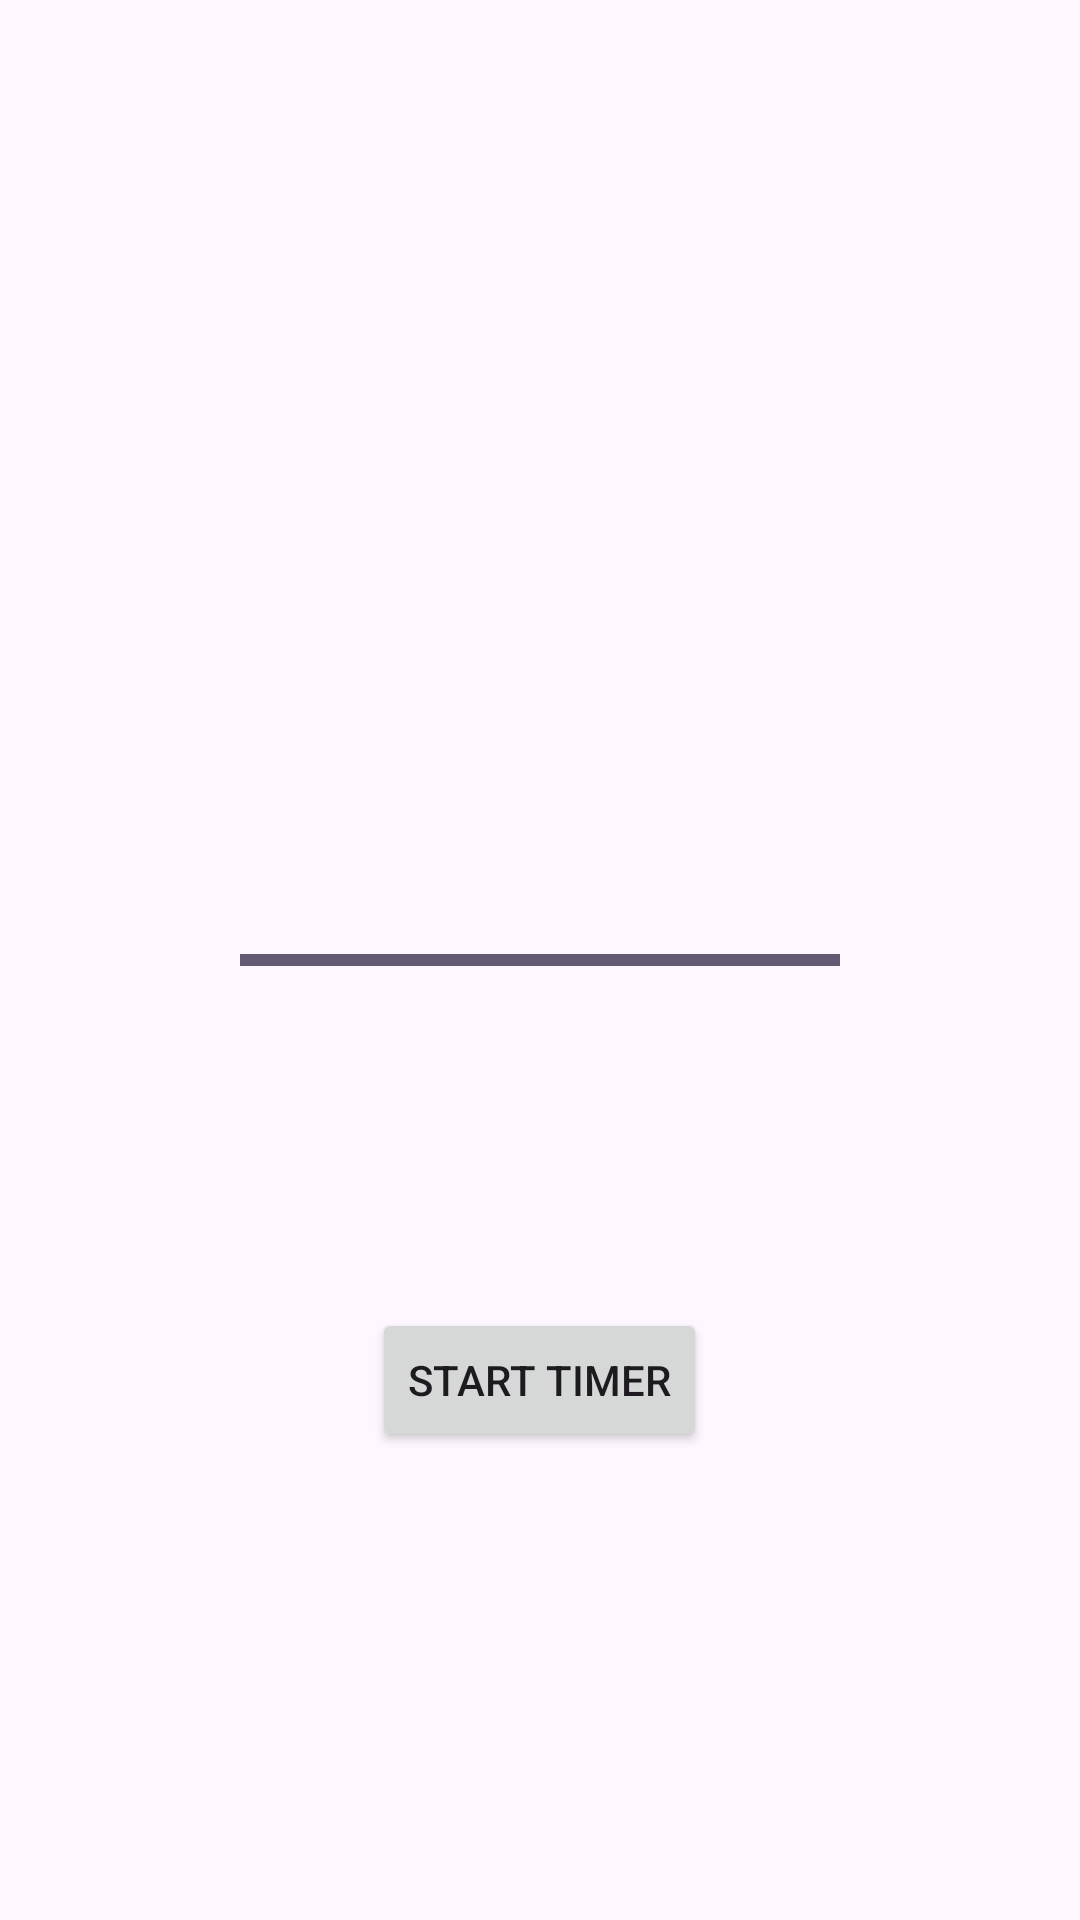

The Android layout XML behind this screen, and the referenced resources:
<!-- AndroidManifest.xml: application theme Theme.ProyectoSemestral -->
<!-- res/layout/activity_main2.xml -->
<RelativeLayout xmlns:android="http://schemas.android.com/apk/res/android"
    xmlns:tools="http://schemas.android.com/tools"
    android:layout_width="match_parent"
    android:layout_height="match_parent"
    tools:context=".MainActivity">

    <ProgressBar
        android:id="@+id/progressBar"
        style="?android:attr/progressBarStyleHorizontal"
        android:layout_width="200dp"
        android:layout_height="200dp"
        android:layout_centerInParent="true"
        android:indeterminate="false"
        android:max="30"
        android:progress="30" />

    <Button
        android:id="@+id/startButton"
        android:layout_width="wrap_content"
        android:layout_height="wrap_content"
        android:layout_below="@id/progressBar"
        android:layout_marginTop="16dp"
        android:layout_centerHorizontal="true"
        android:text="Start Timer" />

    <Button
        android:id="@+id/stopButton"
        android:layout_width="wrap_content"
        android:layout_height="wrap_content"
        android:layout_below="@id/startButton"
        android:layout_marginTop="8dp"
        android:layout_centerHorizontal="true"
        android:text="Stop Timer"
        android:visibility="gone" />

</RelativeLayout>
<!-- resources referenced by this layout -->
<resources>
  <style name="Theme.ProyectoSemestral" parent="Base.Theme.ProyectoSemestral" />
  <style name="Base.Theme.ProyectoSemestral" parent="Theme.Material3.DayNight.NoActionBar">
          
          
      </style>
</resources>
